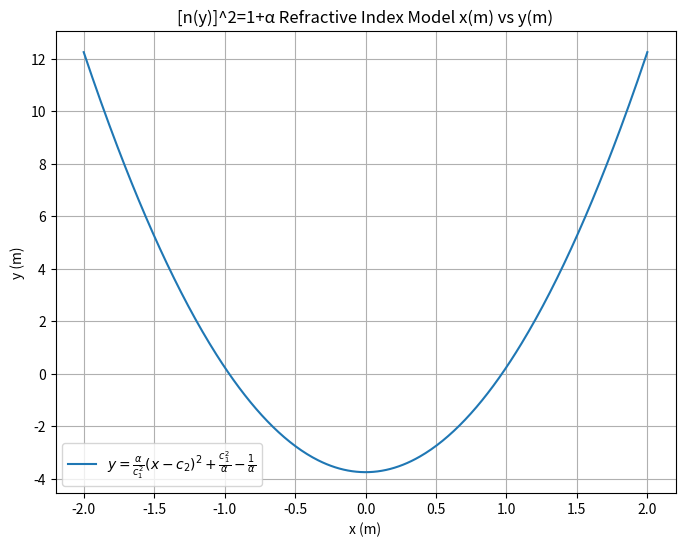

Write Python code to recreate this figure.
import numpy as np
import matplotlib.pyplot as plt

# Parameters
alpha = .25  # Example value for alpha
c1 = .25     # Example value for c1
c2 = 0     # Example value for c2

# Define the function
def f(x, alpha, c1, c2):
    return (alpha / c1**2) * (x - c2)**2 + c1**2 / alpha - 1 / alpha

# Generate x values
x = np.linspace(-2, 2, 400)

# Calculate y values
y = f(x, alpha, c1, c2)

# Plotting the function
plt.figure(figsize=(8, 6))
plt.grid()
plt.plot(x, y, label=r'$y = \frac{\alpha}{c_1^2}(x - c_2)^2 + \frac{c_1^2}{\alpha} - \frac{1}{\alpha}$')
plt.xlabel('x (m)')
plt.ylabel('y (m)')
plt.title('[n(y)]^2=1+α Refractive Index Model x(m) vs y(m)')
plt.legend()


plt.show()